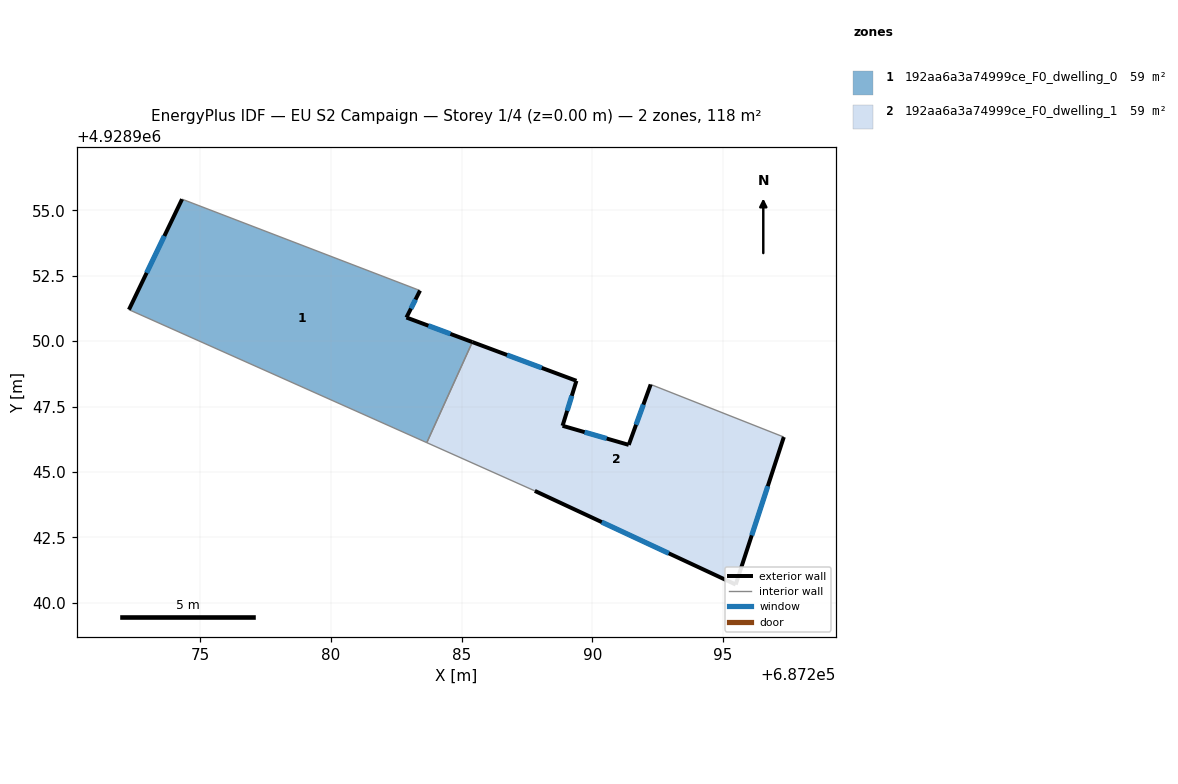
=== STOREY PLAN SPEC (per zone: floor XY polygon, exterior-wall plan segments, windows/doors) ===
zone 1: 192aa6a3a74999ce_F0_dwelling_0  (59.2 m²)
  floor: (687283.67, 4928946.12) (687285.41, 4928949.97) (687282.89, 4928950.91) (687283.41, 4928951.93) (687274.31, 4928955.43) (687272.28, 4928951.21)
  exterior wall: (687272.28, 4928951.21) – (687274.31, 4928955.43)  [4.7 m]
    window: (687272.96, 4928952.61) – (687273.64, 4928954.02)  [1.6 m²]
  exterior wall: (687283.41, 4928951.93) – (687282.89, 4928950.91)  [1.2 m]
    window: (687283.24, 4928951.59) – (687283.07, 4928951.25)  [0.4 m²]
  exterior wall: (687282.89, 4928950.91) – (687285.41, 4928949.97)  [2.7 m]
    window: (687283.73, 4928950.59) – (687284.57, 4928950.28)  [0.9 m²]
  interior walls: 3
zone 2: 192aa6a3a74999ce_F0_dwelling_1  (59.2 m²)
  floor: (687295.48, 4928940.70) (687297.32, 4928946.33) (687292.23, 4928948.34) (687291.39, 4928946.04) (687288.86, 4928946.76) (687289.39, 4928948.49) (687285.41, 4928949.97) (687283.67, 4928946.12) (687287.80, 4928944.28)
  exterior wall: (687291.39, 4928946.04) – (687292.23, 4928948.34)  [2.5 m]
    window: (687291.67, 4928946.80) – (687291.95, 4928947.58)  [0.8 m²]
  exterior wall: (687297.32, 4928946.33) – (687295.48, 4928940.70)  [5.9 m]
    window: (687296.71, 4928944.46) – (687296.10, 4928942.57)  [2.0 m²]
  exterior wall: (687295.48, 4928940.70) – (687287.80, 4928944.28)  [8.5 m]
    window: (687292.92, 4928941.89) – (687290.36, 4928943.08)  [2.8 m²]
  exterior wall: (687285.41, 4928949.97) – (687289.39, 4928948.49)  [4.2 m]
    window: (687286.74, 4928949.47) – (687288.07, 4928948.98)  [1.4 m²]
  exterior wall: (687289.39, 4928948.49) – (687288.86, 4928946.76)  [1.8 m]
    window: (687289.22, 4928947.91) – (687289.04, 4928947.34)  [0.6 m²]
  exterior wall: (687288.86, 4928946.76) – (687291.39, 4928946.04)  [2.6 m]
    window: (687289.71, 4928946.52) – (687290.55, 4928946.28)  [0.9 m²]
  interior walls: 3

=== DERIVED (storey summary) ===
Building: EU S2 Campaign
Storey: 1 of 4  (floor level z = 0.00 m)
Storey gross floor area: 118.5 m²
Zones on this storey: 2
  - 192aa6a3a74999ce_F0_dwelling_0: floor 59.2 m²; exterior wall 8.5 m (25.6 m²); 3 window(s) 2.8 m²; WWR 11.1%
  - 192aa6a3a74999ce_F0_dwelling_1: floor 59.2 m²; exterior wall 25.5 m (76.6 m²); 6 window(s) 8.5 m²; WWR 11.1%
Zone adjacency (shared interzone walls):
  - 192aa6a3a74999ce_F0_dwelling_0 ↔ 192aa6a3a74999ce_F0_dwelling_1